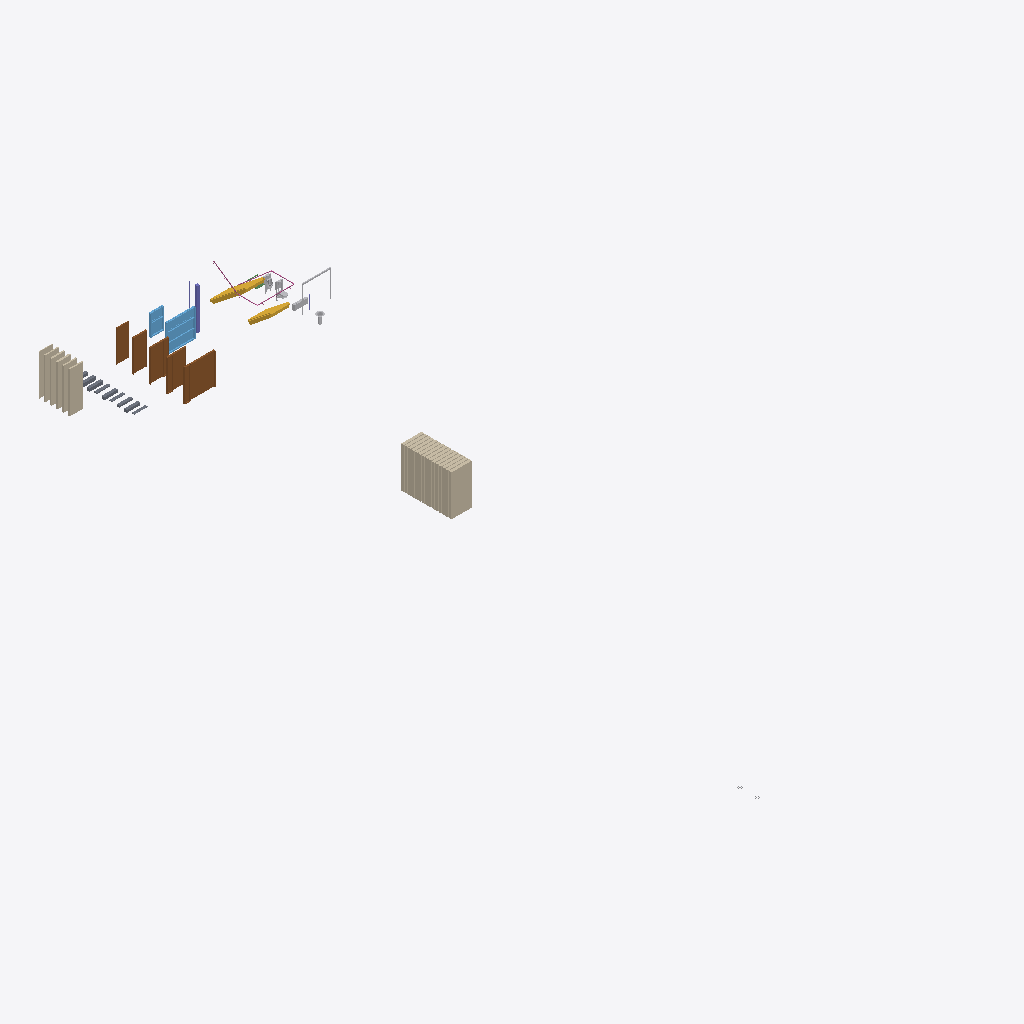
Isometric view of an IFC building model (IFC-SPF (STEP), schema IFC4, length unit millimetre), seen from the south-west, elements coloured by IFC class: 21 walls (beige), 8 slabs (grey), 6 other elements (light grey), 5 doors (brown), 2 windows (light blue), 2 stairs (yellow), 1 column (violet), 1 railing (pink).
Extent 17.1 m × 52.8 m × 3.9 m (x, y, z). Storeys (1): My Storey at 0.00 m. Elements (54): 21 IfcWall, 9 IfcSlab, 5 IfcDoor, 3 IfcBeam, 3 IfcBuildingElementPart, 3 IfcColumn, 2 IfcBuildingElementProxy, 2 IfcSanitaryTerminal, 2 IfcStair, 2 IfcWindow, 1 IfcAirTerminal, 1 IfcRailing.

HEADER;
FILE_DESCRIPTION(('ViewDefinition[DesignTransferView]'),'2;1');
FILE_NAME('INB-Template 0.1.ifc','2024-09-23T15:27:29+02:00',(''),(''),'IfcOpenShell 0.8.0','Bonsai 0.8.0','');
FILE_SCHEMA(('IFC4'));
ENDSEC;
DATA;
#1=IFCPROJECT('3RG5ckhXP8yeBkI917A2Sy',$,'My Project',$,$,$,$,(#14,#26),#9);
#30=IFCSITE('3CurpLi9zArecUHWYaL2$K',$,'My Site',$,$,#53,$,$,$,$,$,$,$,$);
#36=IFCBUILDING('0TsysUlFDCCOrG12_aLlvX',$,'My Building',$,$,#59,$,$,$,$,$,$);
#42=IFCBUILDINGSTOREY('1O4wsI3014jg_xOx15ec2h',$,'My Storey',$,$,#65,$,$,$,$);
#23869=IFCDOOR('3Q2PL9s_X7vOXzUyCodf4Q',$,'Door',$,$,#55522,#23905,$,$,$,$,$,$);
#42137=IFCWALL('10f$8L1Vb0ywFuHXshu539',$,'Wall',$,$,#55822,#42148,$,$);
#45516=IFCWINDOW('1cvfxRF8HB1QS2wO$Kef3T',$,'Window',$,$,#55667,#45552,$,$,$,$,$,$);
#22899=IFCWALL('0onHAdBLLEkxNfUVRjT2Il',$,'Wall',$,$,#55652,#22910,$,$);
#23645=IFCDOOR('32cqJZY81A3eE4B6HB4CrT',$,'Door',$,$,#55532,#23849,$,$,$,$,$,$);
#23612=IFCDOOR('0q42LXDK5AwxpfVoodj3Wm',$,'Door',$,$,#55527,#23826,$,$,$,$,$,$);
#23584=IFCDOOR('2yXhl$IoH60OlVweN7rQ6B',$,'Door',$,$,#55512,#23803,$,$,$,$,$,$);
#23537=IFCDOOR('3Zj$xKWTHAtxMzpo5i_isf',$,'Door.001',$,$,#55517,#23564,'merk 1',$,$,$,$,$);
#26544=IFCSTAIR('107K5DnAn65e9C8bnFMdcZ',$,'Stair',$,$,#55622,#26571,$,$);
#45447=IFCWINDOW('0vj4H1hGz7APmVUcZS6hhj',$,'Window',$,$,#55737,#45474,$,$,$,$,$,$);
#22842=IFCWALL('3p0VX0RXz02uXbYI1GpYOA',$,'Wall',$,$,#55642,#22853,$,$);
#22873=IFCWALL('2_AesjXKDC4BrfYfskLXcd',$,'Wall',$,$,#55647,#22884,$,$);
#22810=IFCWALL('1OtlE_XoT3nwp$teeg8PW_',$,'Wall',$,$,#55637,#22821,$,$);
#22763=IFCWALL('1Zgl9MMGf9X9zt1tAmtXcx',$,'Wall',$,$,#55632,#22770,$,$);
#26509=IFCSTAIR('3T1UKUrZH2SAki8IPqT3ZP',$,'Stair',$,$,#55627,#26536,$,$);
#22987=IFCWALL('1ai1Axx29BeetR6I2W0INo',$,'Wall',$,$,#55657,#22998,$,$);
#41707=IFCWALL('0pVZ47qL96QRQLkGJqW$cC',$,'Wall',$,$,#55752,#41714,$,$);
#42044=IFCWALL('2A9SaA1UXFzu_11wHeRugA',$,'Wall',$,$,#55802,#42055,$,$);
#42075=IFCWALL('07OSNr48rFBfAocx6m70D4',$,'Wall',$,$,#55817,#42086,$,$);
#41800=IFCWALL('1Ap7Z3Ze14d9uzI6uOgMqW',$,'Wall',$,$,#55767,#41811,$,$);
#41878=IFCWALL('3yBeEAhcf5UxXS7AQdmAAT',$,'Wall',$,$,#55777,#41889,$,$);
#41987=IFCWALL('2ek4B0QkLBavLOfqbsOS6Q',$,'Wall',$,$,#55792,#41998,$,$);
#41769=IFCWALL('3MSvx2Fhz5SQHKOtJ21CPK',$,'Wall',$,$,#55762,#41780,$,$);
#41852=IFCWALL('2pXAzf5gf9YR1bYxEKCtFt',$,'Wall',$,$,#55782,#41863,$,$);
#41826=IFCWALL('09rioH6gjFAufmr296SYMA',$,'Wall',$,$,#55772,#41837,$,$);
#41961=IFCWALL('0nyBk0UBj0jeuEbgp9kdEG',$,'Wall',$,$,#55797,#41972,$,$);
#42018=IFCWALL('3EQSij7IX5thkUe2oXN7s8',$,'Wall',$,$,#55807,#42029,$,$);
#42106=IFCWALL('2YTh8iZ4T37fIXW$SPpKzZ',$,'Wall',$,$,#55812,#42117,$,$);
#41738=IFCWALL('0oJ4yB60z21QaAepPeQrhf',$,'Wall',$,$,#55757,#41749,$,$);
#41909=IFCWALL('3N688eBgz5iuf8l68yEO$9',$,'Wall',$,$,#55787,#41920,$,$);
#26857=IFCCOLUMN('1rqI$G$H9ELfDEKfgR$z2T',$,'Column',$,$,#55497,#26869,$,$);
#26722=IFCRAILING('0t4n8CjFD2vBDzFKX$ODZz',$,'Railing',$,$,#55557,#26749,$,$);
#26633=IFCSANITARYTERMINAL('2jCuLSc$j8UhSGk5Tt1qQJ',$,'SanitaryTerminal',$,$,#55567,#26660,$,$);
#46623=IFCBUILDINGELEMENTPART('3_yD0Ho8v12uge0BLdBwui',$,'BuildingElementPart',$,$,#55492,#46650,$,$);
#26598=IFCSANITARYTERMINAL('0KVgJxSOLD0hiMZMUzP$m1',$,'SanitaryTerminal',$,$,#55562,#26625,$,$);
#23315=IFCSLAB('0oBQndBrPF0O08uOApdGi2',$,'Slab',$,$,#55582,#23326,$,$);
#23382=IFCSLAB('0fSGi9IdX92PMIbYBz9UQ9',$,'Slab',$,$,#55597,#23393,$,$);
#23406=IFCSLAB('1skuh_GVnFNRQQbYQwkqiZ',$,'Slab',$,$,#55602,#23417,$,$);
#23296=IFCSLAB('2ONb5EUiTEEOG5P6TWONJO',$,'Slab',$,$,#55577,#23307,$,$);
#46600=IFCBUILDINGELEMENTPART('3FYDP_9u124v2KrD6z5fKn',$,'BuildingElementPart',$,$,#55487,#46612,$,$);
#47302=IFCAIRTERMINAL('3RnpGTHrjDQPMiUSTskzjU',$,'AirTerminal',$,$,#55022,#47329,$,$);
#23425=IFCSLAB('2M6jfpb9rB7965pO6uNrXF',$,'Slab',$,$,#55607,#23436,$,$);
#23339=IFCSLAB('3SWjqSOJP5NhRZRkqvv1Iv',$,'Slab',$,$,#55587,#23350,$,$);
#23358=IFCSLAB('2lQSYLvYX1bO7a7kSpw694',$,'Slab',$,$,#55592,#23369,$,$);
#23509=IFCSLAB('3XkVhQo8X6PfNqviLulvaZ',$,'Slab',$,$,#55612,#23520,$,$);
#46577=IFCBUILDINGELEMENTPART('363oy0CfjBVwzmdwV__l76',$,'BuildingElementPart',$,$,#55482,#46589,$,$);
ENDSEC;